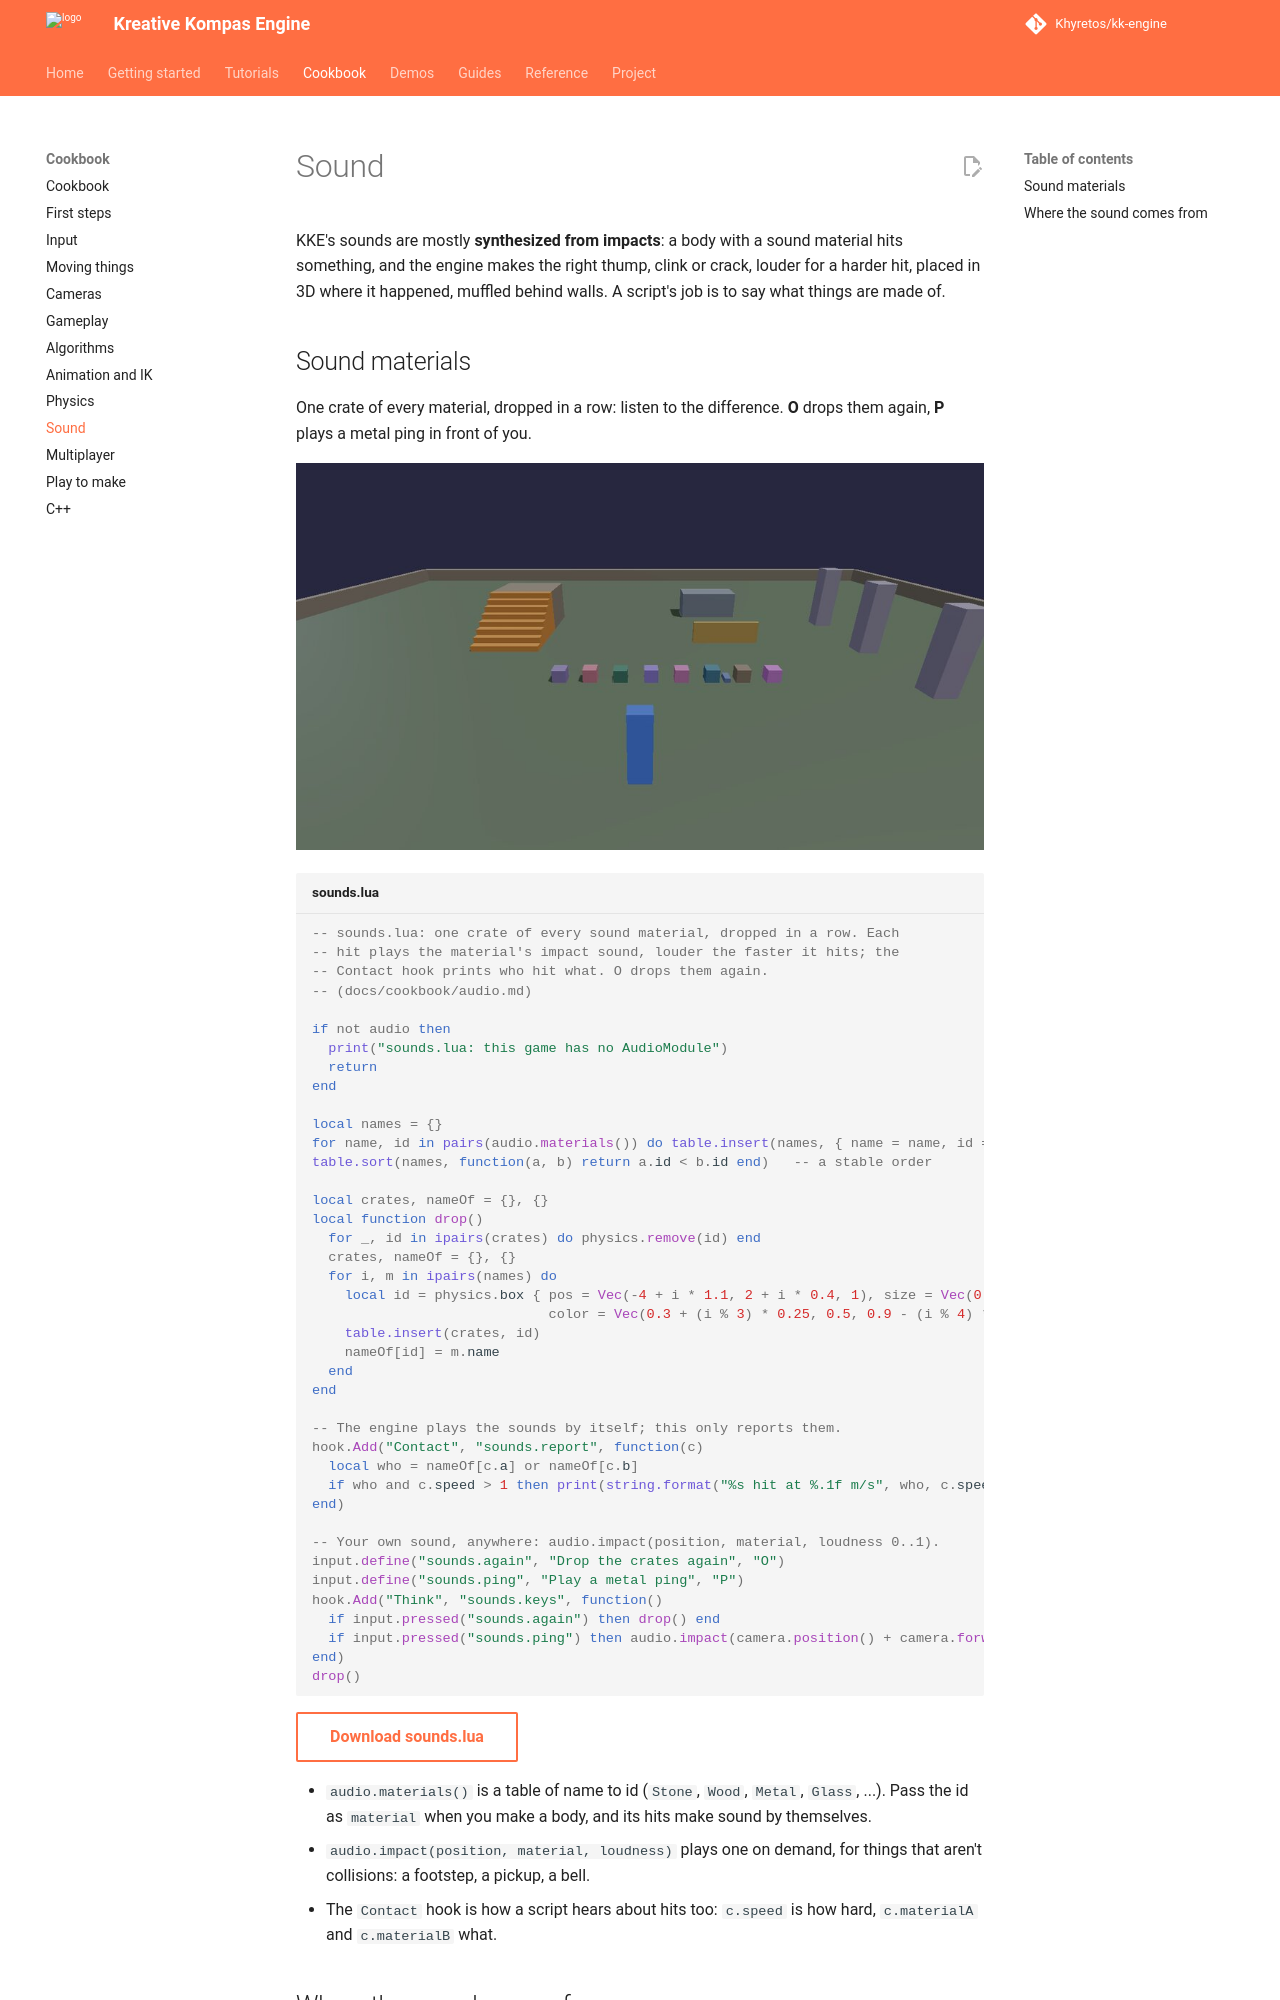

repository: Khyretos/kk-engine · page: cookbook/audio/index.html · generator: mkdocs

# Sound

KKE's sounds are mostly **synthesized from impacts**: a body with a sound
material hits something, and the engine makes the right thump, clink or
crack, louder for a harder hit, placed in 3D where it happened, muffled
behind walls. A script's job is to say what things are made of.

## Sound materials

One crate of every material, dropped in a row: listen to the difference.
**O** drops them again, **P** plays a metal ping in front of you.

![A row of crates, one per sound material](media/sounds.jpg)

```lua title="sounds.lua"
--8<-- "docs/cookbook/recipes/sounds.lua"
```

[Download sounds.lua](recipes/sounds.lua){ .md-button }

- `audio.materials()` is a table of name to id (`Stone`, `Wood`, `Metal`,
  `Glass`, ...). Pass the id as `material` when you make a body, and
  its hits make sound by themselves.
- `audio.impact(position, material, loudness)` plays one on demand, for
  things that aren't collisions: a footstep, a pickup, a bell.
- The `Contact` hook is how a script hears about hits too: `c.speed` is
  how hard, `c.materialA` and `c.materialB` what.
